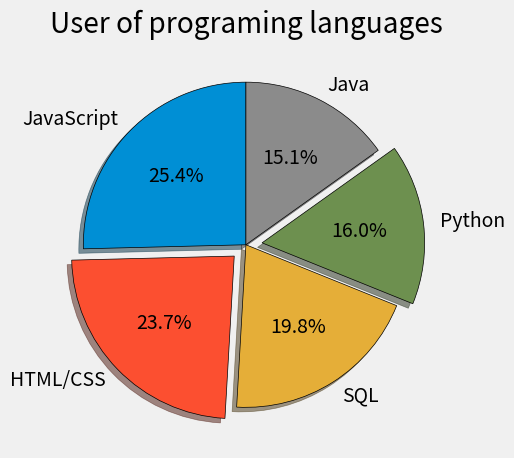

Source code (Python):
from matplotlib import pyplot as plt

plt.style.use('fivethirtyeight')

users = [2623, 2447, 2045, 1650, 1563]
languages = ['JavaScript', 'HTML/CSS', 'SQL', 'Python', 'Java']
explode = [0,0.1,0,0.1,0]

plt.pie(users,labels=languages,wedgeprops={'edgecolor':'black'},autopct='%1.1f%%',shadow=True,explode=explode,startangle=90)
plt.title('User of programing languages')
plt.tight_layout()
plt.show()